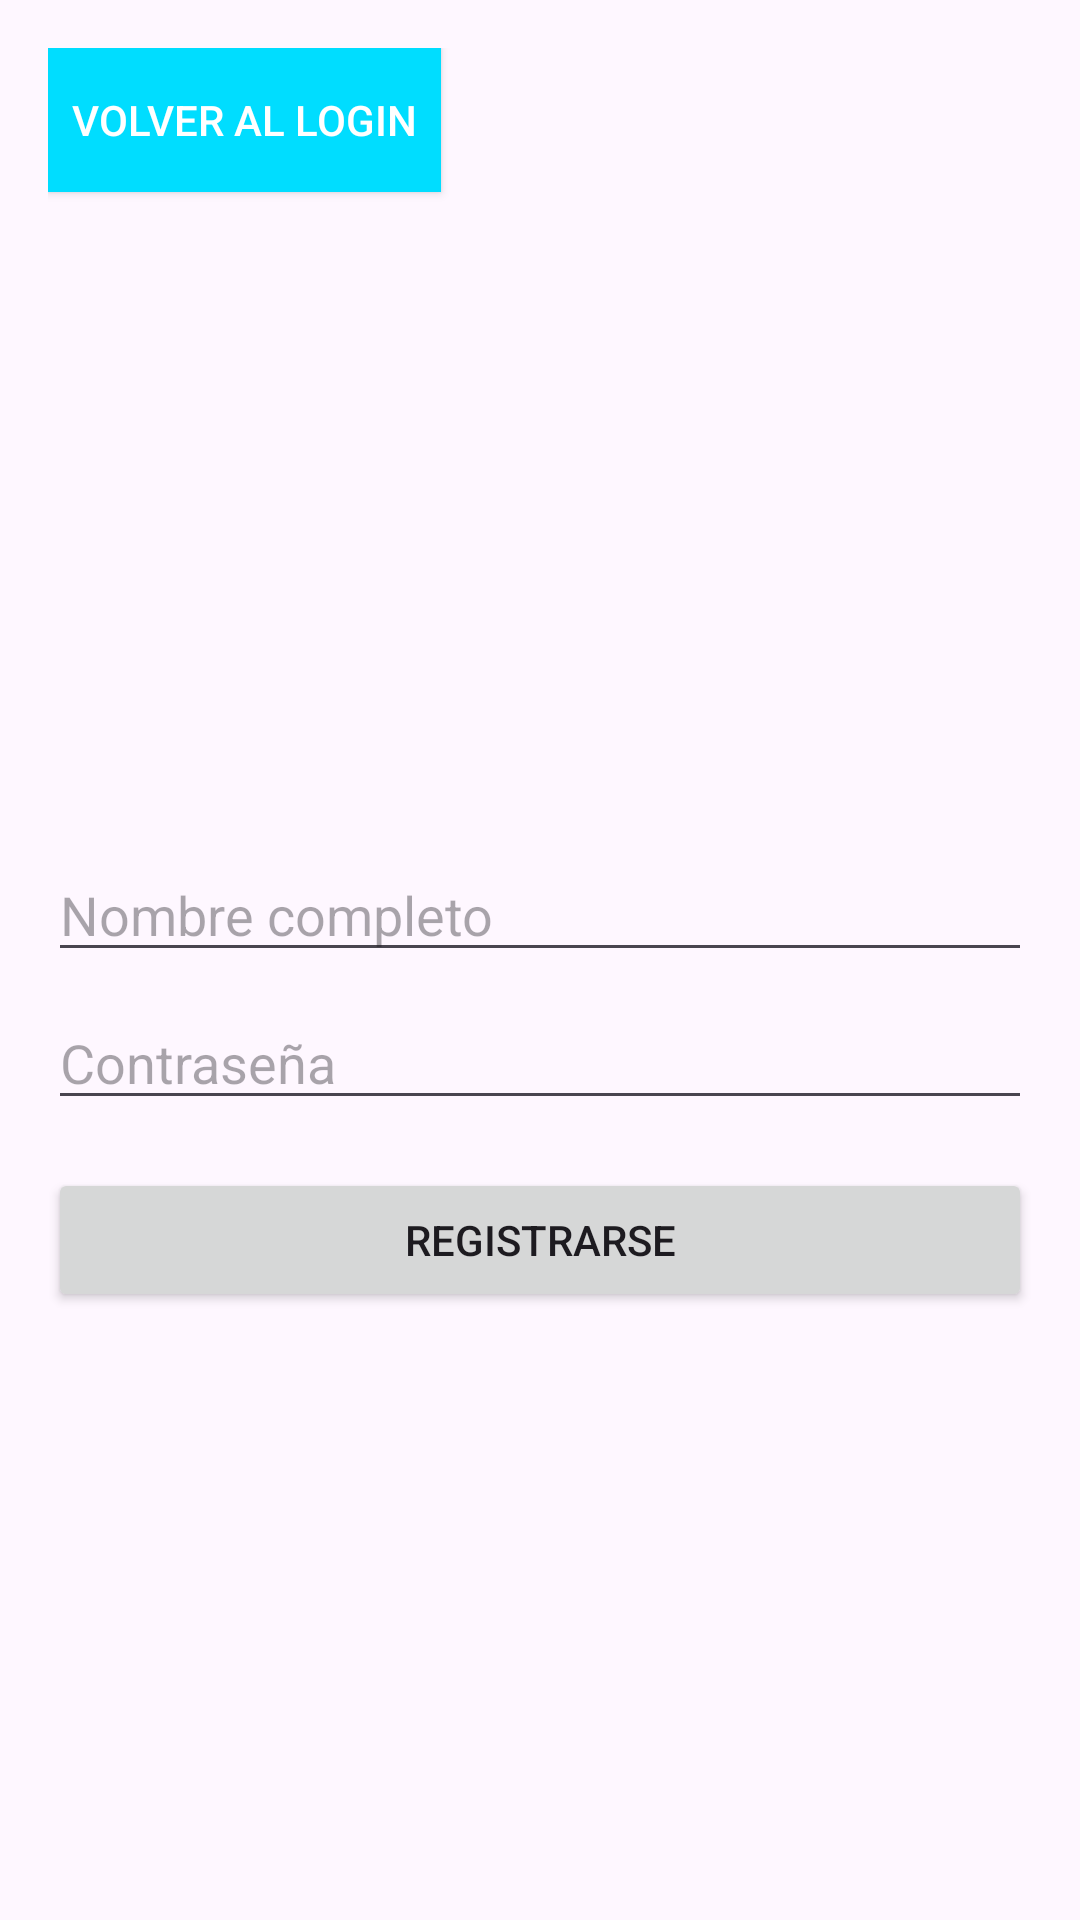

Android layout source for this screen:
<!-- AndroidManifest.xml: application theme Theme.SendNotifications -->
<!-- res/layout/activity_register.xml -->
<?xml version="1.0" encoding="utf-8"?>
<LinearLayout xmlns:android="http://schemas.android.com/apk/res/android"
    android:layout_width="match_parent"
    android:layout_height="match_parent"
    android:orientation="vertical"
    android:padding="16dp">

    <Button
        android:id="@+id/buttonBackToLogin"
        android:layout_width="wrap_content"
        android:layout_height="wrap_content"
        android:text="Volver al Login"
        android:layout_gravity="start"
        android:background="@android:color/holo_blue_bright"
        android:textColor="@android:color/white"
        android:padding="8dp"
        android:layout_marginBottom="32dp" />

    
    <LinearLayout
        android:layout_width="match_parent"
        android:layout_height="0dp"
        android:layout_weight="1"
        android:orientation="vertical"
        android:gravity="center">

        <EditText
            android:id="@+id/editTextName"
            android:layout_width="match_parent"
            android:layout_height="wrap_content"
            android:hint="Nombre completo"
            android:inputType="textPersonName" />


        <EditText
            android:id="@+id/editTextPassword"
            android:layout_width="match_parent"
            android:layout_height="wrap_content"
            android:hint="Contraseña"
            android:inputType="textPassword"
            android:layout_marginTop="8dp" />


        



        <Button
            android:id="@+id/buttonRegister"
            android:layout_width="match_parent"
            android:layout_height="wrap_content"
            android:text="Registrarse"
            android:layout_marginTop="16dp" />

        <ProgressBar
            android:id="@+id/progressBar"
            android:layout_width="wrap_content"
            android:layout_height="wrap_content"
            android:layout_gravity="center"
            android:visibility="gone"
            android:layout_marginTop="16dp" />

    </LinearLayout>

</LinearLayout>
<!-- resources referenced by this layout -->
<resources>
  <style name="Theme.SendNotifications" parent="Base.Theme.SendNotifications" />
  <style name="Base.Theme.SendNotifications" parent="Theme.Material3.DayNight.NoActionBar">
          
          
      </style>
</resources>
